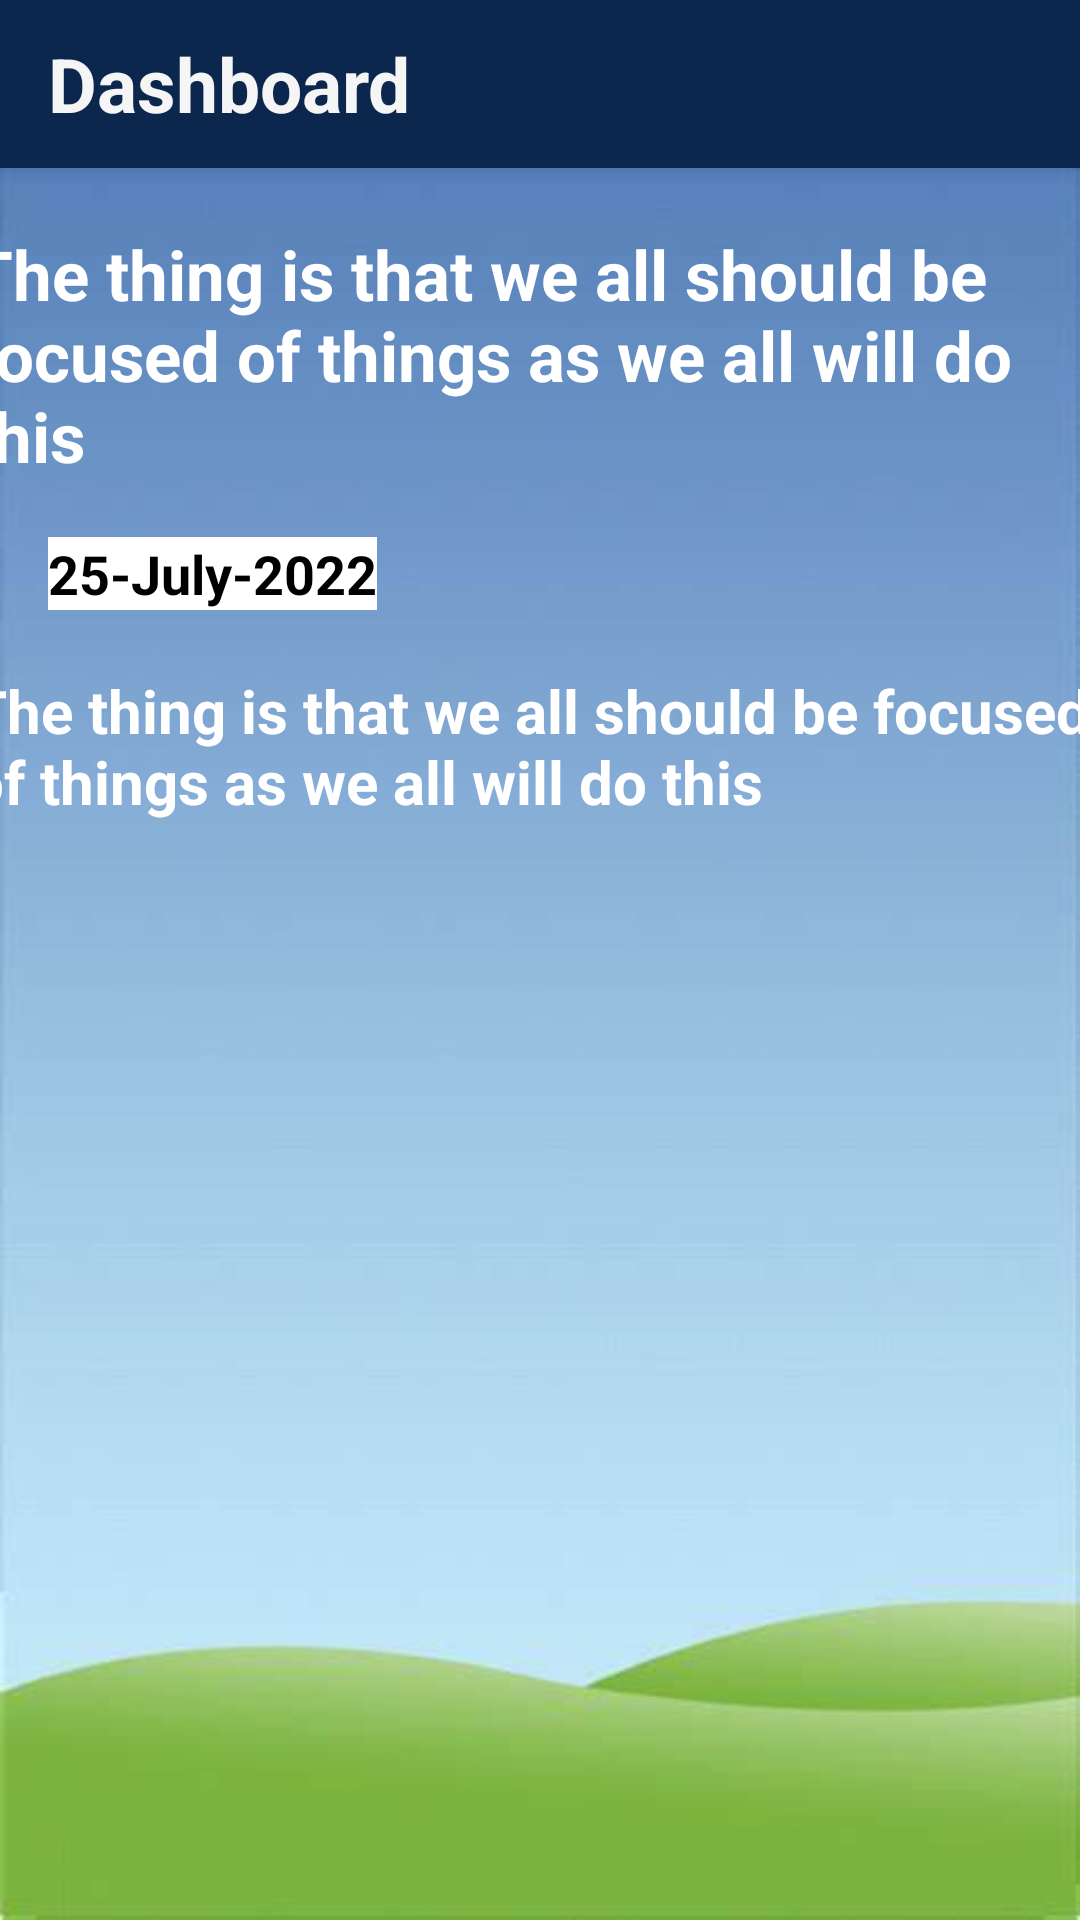

This screen was rendered from an Android layout file. Write that file and the resources it references.
<!-- AndroidManifest.xml: application theme Theme.AppCompat.Light.NoActionBar -->
<!-- res/layout/activity_view_announce.xml -->
<?xml version="1.0" encoding="utf-8"?>
<LinearLayout xmlns:android="http://schemas.android.com/apk/res/android"
    xmlns:app="http://schemas.android.com/apk/res-auto"
    xmlns:tools="http://schemas.android.com/tools"
    android:layout_width="match_parent"
    android:layout_height="match_parent"
    android:background="@drawable/bg"
    android:orientation="vertical"
    tools:context=".announcement.ViewAnnounceActivity">
    <include
        android:id="@+id/toolbar"
        layout="@layout/toolbar"></include>
    <TextView
        android:layout_width="380dp"
        android:layout_height="wrap_content"
        android:text="The thing is that we all should be focused of things as we all will do this"
        android:id="@+id/subject"
android:layout_margin="20dp"
        android:layout_gravity="center"
        android:textSize="23dp"
        android:textStyle="bold"
        android:textColor="@color/white"
        android:layout_marginTop="40dp">

    </TextView>
    <TextView
        android:layout_width="wrap_content"
        android:layout_height="wrap_content"
        android:layout_marginLeft="16dp"
        android:text="25-July-2022"
        android:background="@color/white"
        android:id="@+id/date"
        android:layout_gravity="left"
        android:textSize="18dp"
        android:layout_marginTop="-2dp"
        android:textStyle="bold"
        android:textColor="@color/black">
    </TextView>
    <TextView
        android:layout_width="380dp"
        android:layout_height="wrap_content"
        android:text="The thing is that we all should be focused of things as we all will do this"
        android:id="@+id/full"
        android:layout_gravity="center"
        android:textSize="20dp"
        android:layout_margin="20dp"
        android:textStyle="bold"
        android:textColor="@color/white"
        android:layout_marginTop="60dp">
    </TextView>

</LinearLayout>
<!-- res/layout/toolbar.xml (included above) -->
<?xml version="1.0" encoding="utf-8"?>
<androidx.appcompat.widget.Toolbar
    xmlns:android="http://schemas.android.com/apk/res/android"
    xmlns:app="http://schemas.android.com/apk/res-auto"
    android:id="@+id/toolbar"
    android:layout_width="match_parent"
    android:layout_height="?attr/actionBarSize"
    android:background="#FF0C274E"
    android:elevation="4dp"
    android:theme="@style/ThemeOverlay.AppCompat.ActionBar"
    app:popupTheme="@style/ThemeOverlay.AppCompat.Light">
    <TextView
        android:layout_width="wrap_content"
        android:layout_height="wrap_content"
        android:id="@+id/toolbarText"
        android:text="Dashboard"
        android:textColor="#F5F5F5"
        android:textAllCaps="false"
        android:textStyle="bold"
        android:textSize="25dp"
        />

</androidx.appcompat.widget.Toolbar>
<!-- resources referenced by this layout -->
<resources>
  <!-- drawable bg: jpg bitmap (drawable, 10902 bytes) -->
  <!-- not gathered from this repository: default colours our renderer supplied (Android Studio template values) -->
  <color name="black">#FF000000</color>
  <color name="white">#FFFFFFFF</color>
</resources>
